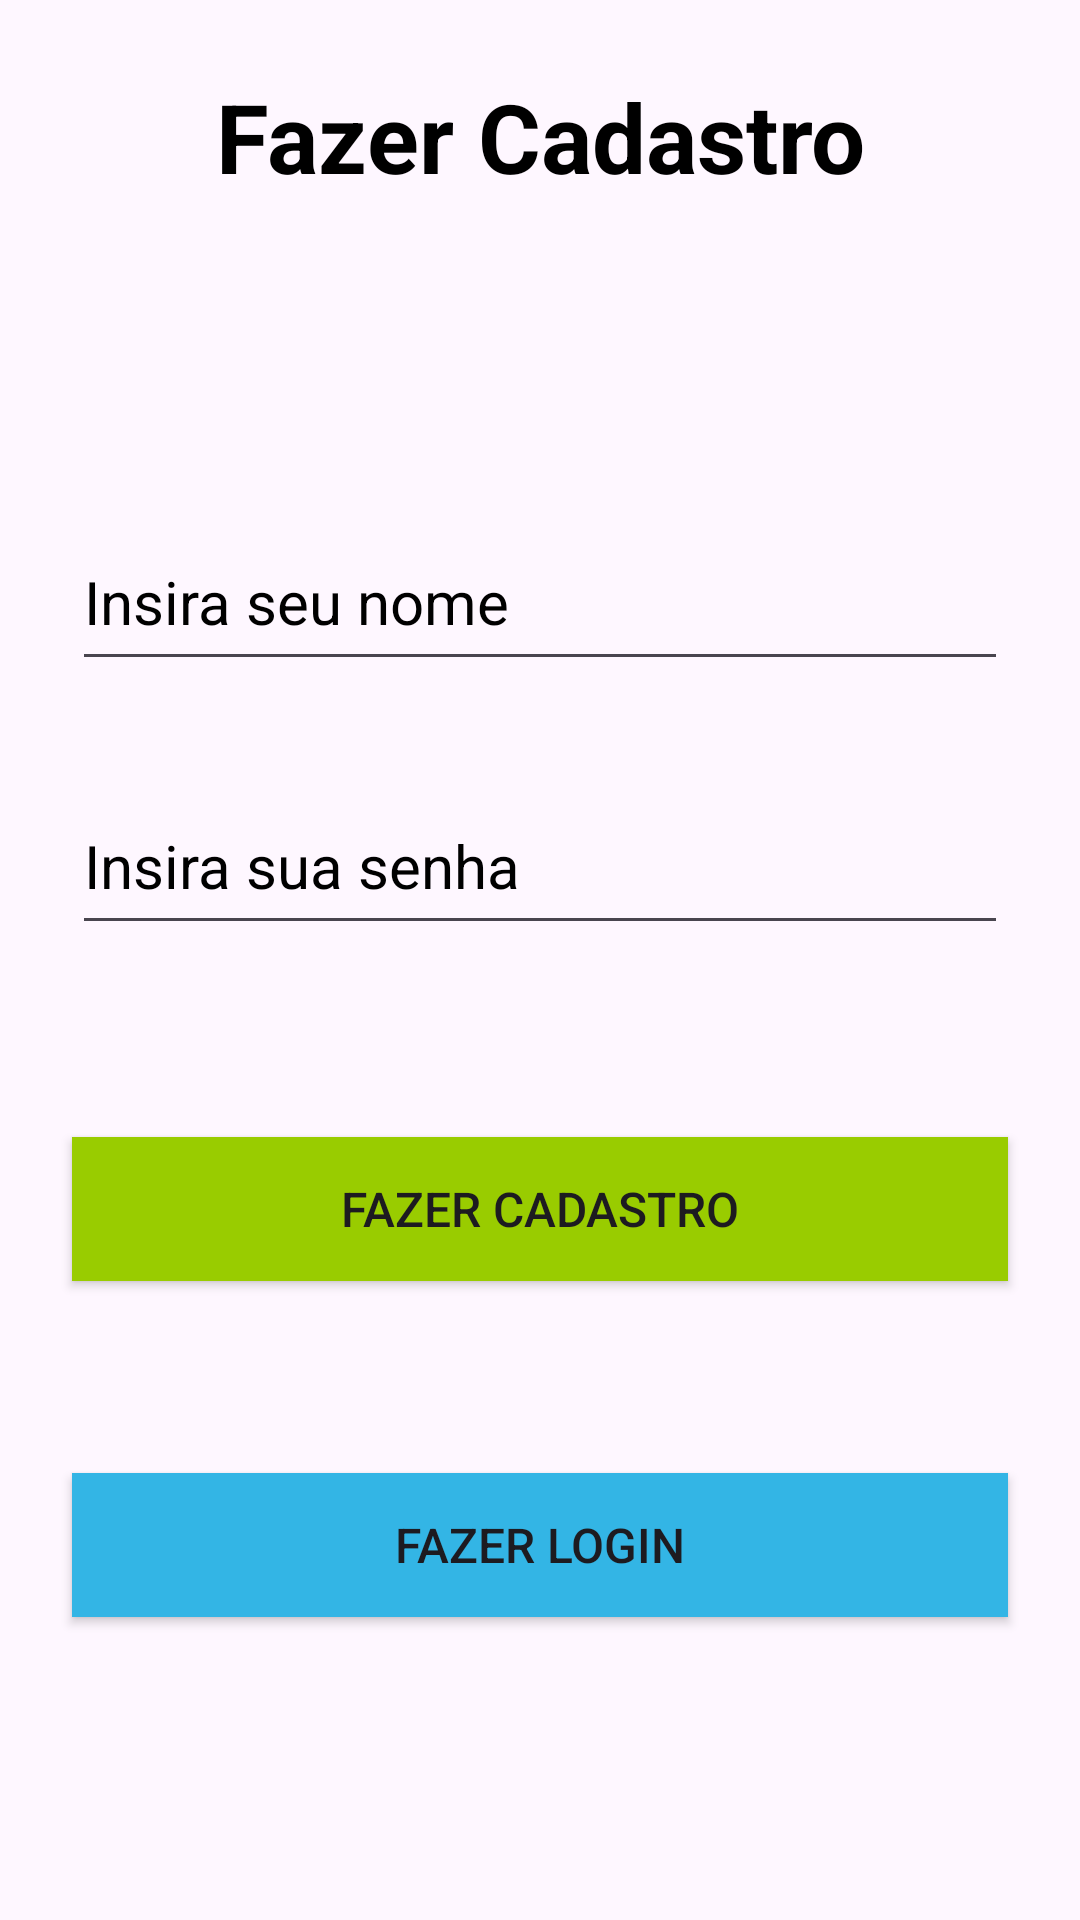

Write the Android layout XML for this screen, with the resource values it uses.
<!-- AndroidManifest.xml: application theme Theme.AprendendoArquiteturaMVC -->
<!-- res/layout/activity_cadastro.xml -->
<?xml version="1.0" encoding="utf-8"?>
<LinearLayout xmlns:android="http://schemas.android.com/apk/res/android"
    xmlns:app="http://schemas.android.com/apk/res-auto"
    xmlns:tools="http://schemas.android.com/tools"
    android:layout_width="match_parent"
    android:layout_height="match_parent"
    android:orientation="vertical"
    tools:context=".view.cadastro.CadastroActivity">


    <TextView
        android:layout_width="match_parent"
        android:layout_height="wrap_content"
        android:paddingVertical="24dp"
        android:text="Fazer Cadastro"
        android:textAlignment="center"
        android:textColor="@color/black"
        android:textSize="32sp"
        android:textStyle="bold"/>

    <EditText
        android:id="@+id/edt_nome"
        android:layout_width="match_parent"
        android:layout_height="56dp"
        android:layout_marginTop="80dp"
        android:layout_marginHorizontal="24dp"
        android:hint="Insira seu nome"
        android:textColorHint="@color/black"
        android:textColor="@color/black"
        android:textSize="20sp"
        />

    <EditText
        android:id="@+id/edt_senha"
        android:layout_width="match_parent"
        android:layout_height="56dp"
        android:layout_marginTop="32dp"
        android:layout_marginHorizontal="24dp"
        android:hint="Insira sua senha"
        android:textColorHint="@color/black"
        android:textColor="@color/black"
        android:textSize="20sp"
        />

    <androidx.appcompat.widget.AppCompatButton
        android:id="@+id/botao_fazer_cadastro"
        android:layout_width="match_parent"
        android:layout_height="wrap_content"
        android:layout_marginTop="64dp"
        android:layout_marginHorizontal="24dp"
        android:text="Fazer Cadastro"
        android:textSize="16sp"
        android:textAlignment="center"
        android:background="@android:color/holo_green_light"
        />

    <androidx.appcompat.widget.AppCompatButton
        android:id="@+id/ir_para_tela_login"
        android:layout_width="match_parent"
        android:layout_height="wrap_content"
        android:layout_marginTop="64dp"
        android:layout_marginHorizontal="24dp"
        android:text="Fazer Login"
        android:textSize="16sp"
        android:textAlignment="center"
        android:background="@android:color/holo_blue_light"
        />
</LinearLayout>
<!-- resources referenced by this layout -->
<resources>
  <color name="black">#FF000000</color>
  <style name="Theme.AprendendoArquiteturaMVC" parent="Base.Theme.AprendendoArquiteturaMVC" />
  <style name="Base.Theme.AprendendoArquiteturaMVC" parent="Theme.Material3.DayNight.NoActionBar">
          
          <item name="android:statusBarColor">@color/dark_blue</item>
      </style>
  <color name="dark_blue">#A8223FFF</color>
</resources>
